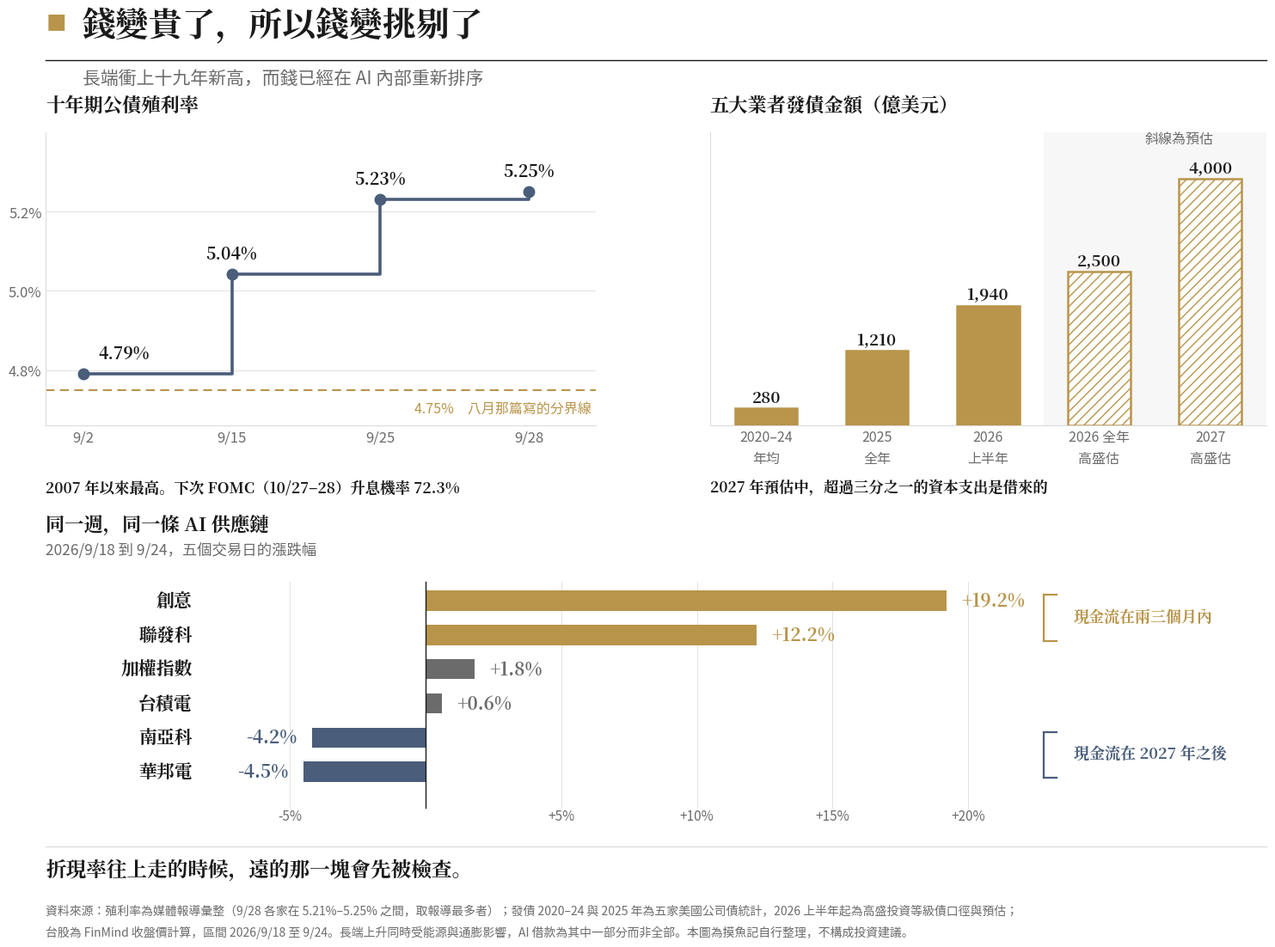

Python code for this plot: (Note: this script raises an exception after producing the figure.)
"""
摸魚記 長端與 AI 融資篇 圖：兩股力量把長端推上去，錢在 AI 內部重新排序
上左：十年期殖利率四個時點的階梯（含 8 月寫的 4.75% 分界線）
上右：hyperscaler 發債，實績三根＋預估兩根
下：台股五個交易日的分岔，依「現金流離現在多遠」分色
JPM Daily Guide 版型（白底、金色章頭方塊、Serif Bold 標題、細線）
"""
import matplotlib
matplotlib.use('Agg')
import matplotlib.pyplot as plt
import matplotlib.patches as mpatches
import matplotlib.font_manager as fm

SANS = '/usr/share/fonts/opentype/noto/NotoSansCJK-Regular.ttc'
SERIF_B = '/usr/share/fonts/opentype/noto/NotoSerifCJK-Bold.ttc'
for p in (SANS, SERIF_B):
    fm.fontManager.addfont(p)
sans = fm.FontProperties(fname=SANS)
serif_b = fm.FontProperties(fname=SERIF_B)
matplotlib.rcParams['font.family'] = sans.get_name()
matplotlib.rcParams['axes.unicode_minus'] = False

BG = "#ffffff"; INK = "#1a1a1a"; GREY = "#6b6b6b"; LGRID = "#dcdcdc"
GOLD = "#b8954a"; RED = "#b23b32"; SLATE = "#4a5d7a"

FW, FH = 15.6, 11.2
fig = plt.figure(figsize=(FW, FH), facecolor=BG)

# ══════════ 章頭 ══════════
fig.text(0.05, 0.958, "■", color=GOLD, fontsize=17)
fig.text(0.077, 0.950, "錢變貴了，所以錢變挑剔了",
         color=INK, fontsize=28, fontproperties=serif_b)
fig.lines.append(plt.Line2D([0.05, 0.96], [0.925, 0.925],
                            transform=fig.transFigure, color=INK, lw=1.0))
fig.text(0.077, 0.901, "長端衝上十九年新高，而錢已經在 AI 內部重新排序",
         color=GREY, fontsize=15)

# ══════════ 上左：十年期殖利率階梯 ══════════
axL = fig.add_axes([0.05, 0.545, 0.41, 0.305])
axL.set_facecolor(BG)
for s in ('top', 'right'):
    axL.spines[s].set_visible(False)
for s in ('left', 'bottom'):
    axL.spines[s].set_color(LGRID)
axL.tick_params(axis='both', length=0, labelsize=12, colors=GREY)

fig.text(0.05, 0.872, "十年期公債殖利率", color=INK,
         fontsize=16, fontproperties=serif_b)

pts = [("9/2", 4.79), ("9/15", 5.041), ("9/25", 5.23), ("9/28", 5.25)]
xs = list(range(len(pts)))
ys = [v for _, v in pts]

axL.step(xs, ys, where='post', color=SLATE, lw=2.6, zorder=3)
axL.plot(xs, ys, 'o', color=SLATE, ms=9, zorder=4)
axL.axhline(4.75, color=GOLD, lw=1.5, ls=(0, (5, 3)), zorder=2)
axL.text(3.42, 4.722, "4.75%　八月那篇寫的分界線", color=GOLD,
         fontsize=11.5, ha='right', va='top')

for i, (lab, v) in enumerate(pts):
    txt = "5.04%" if v == 5.041 else "%.2f%%" % v
    if i == 0:
        axL.text(i + 0.10, v + 0.030, txt, color=INK, fontsize=14,
                 fontproperties=serif_b, ha='left', va='bottom')
    else:
        axL.text(i, v + 0.030, txt, color=INK, fontsize=14,
                 fontproperties=serif_b, ha='center', va='bottom')

axL.set_xticks(xs)
axL.set_xticklabels([l for l, _ in pts])
axL.set_xlim(-0.25, 3.45)
axL.set_ylim(4.66, 5.40)
axL.set_yticks([4.8, 5.0, 5.2])
axL.set_yticklabels(["4.8%", "5.0%", "5.2%"])
axL.grid(axis='y', color=LGRID, lw=0.6, zorder=0)

fig.text(0.05, 0.476, "2007 年以來最高。下次 FOMC（10/27–28）升息機率 72.3%",
         color=INK, fontsize=12.5, fontproperties=serif_b)

# ══════════ 上右：hyperscaler 發債 ══════════
axR = fig.add_axes([0.545, 0.545, 0.415, 0.305])
axR.set_facecolor(BG)
for s in ('top', 'right'):
    axR.spines[s].set_visible(False)
for s in ('left', 'bottom'):
    axR.spines[s].set_color(LGRID)
axR.tick_params(axis='both', length=0, labelsize=11.5, colors=GREY)

fig.text(0.545, 0.872, "五大業者發債金額（億美元）", color=INK,
         fontsize=16, fontproperties=serif_b)

bars = [
    ("2020–24\n年均", 280, False),
    ("2025\n全年", 1210, False),
    ("2026\n上半年", 1940, False),
    ("2026 全年\n高盛估", 2500, True),
    ("2027\n高盛估", 4000, True),
]
for i, (lab, v, est) in enumerate(bars):
    axR.bar(i, v, width=0.56, color=GOLD if not est else BG,
            edgecolor=GOLD, lw=1.8, alpha=1.0 if not est else 1.0,
            hatch=None if not est else '///', zorder=3)
    axR.text(i, v + 105, "{:,}".format(v), color=INK, fontsize=13.5,
             fontproperties=serif_b, ha='center')

axR.set_xticks(range(len(bars)))
axR.set_xticklabels([l for l, _, _ in bars], linespacing=1.6)
axR.set_yticks([])
axR.set_ylim(0, 4750)
axR.grid(axis='y', color=LGRID, lw=0.6, zorder=0)
axR.add_patch(mpatches.Rectangle((2.5, 0), 2.45, 4750, facecolor=GREY,
                                 alpha=0.05, zorder=0))
axR.text(3.72, 4580, "斜線為預估", color=GREY, fontsize=11.5, ha='center')

fig.text(0.545, 0.476, "2027 年預估中，超過三分之一的資本支出是借來的",
         color=INK, fontsize=12.5, fontproperties=serif_b)

# ══════════ 下：台股五日分岔 ══════════
fig.text(0.05, 0.436, "同一週，同一條 AI 供應鏈",
         color=INK, fontsize=16, fontproperties=serif_b)
fig.text(0.05, 0.412, "2026/9/18 到 9/24，五個交易日的漲跌幅",
         color=GREY, fontsize=12.5)

axB = fig.add_axes([0.05, 0.135, 0.91, 0.258])
axB.set_facecolor(BG)
axB.axis('off')
axB.set_xlim(-14.0, 31.0)
axB.set_ylim(-0.9, 6.0)

rows = [
    ("創意", 19.2, GOLD),
    ("聯發科", 12.2, GOLD),
    ("加權指數", 1.8, GREY),
    ("台積電", 0.6, GREY),
    ("南亞科", -4.2, SLATE),
    ("華邦電", -4.5, SLATE),
]
NAME_X = -8.6          # 股名右切齊的位置，在最長的負值長條左邊
TOP_Y, STEP, BH = 5.2, 0.95, 0.56


def row_y(i):
    return TOP_Y - i * STEP


axB.plot([0, 0], [-0.55, 5.72], color=INK, lw=1.0, zorder=4)
for v in (-5, 5, 10, 15, 20):
    axB.plot([v, v], [-0.55, 5.72], color=LGRID, lw=0.6, zorder=0)
    axB.text(v, -0.78, "%+d%%" % v, color=GREY, fontsize=11,
             ha='center', va='center')

for i, (name, v, c) in enumerate(rows):
    y = row_y(i)
    axB.add_patch(mpatches.Rectangle((min(0, v), y - BH / 2), abs(v), BH,
                                     facecolor=c, zorder=3))
    axB.text(NAME_X, y, name, color=INK, fontsize=15,
             fontproperties=serif_b, ha='right', va='center')
    off = 0.55 if v > 0 else -0.55
    axB.text(v + off, y, "%+.1f%%" % v, color=c, fontsize=15,
             fontproperties=serif_b,
             ha='left' if v > 0 else 'right', va='center')

# ── 右側分組括號：依現金流離現在多遠 ──
BR_X = 22.8
for lo, hi, c, note in ((0, 1, GOLD, "現金流在兩三個月內"),
                        (4, 5, SLATE, "現金流在 2027 年之後")):
    y_hi, y_lo = row_y(lo), row_y(hi)
    axB.plot([BR_X, BR_X], [y_lo - 0.16, y_hi + 0.16], color=c, lw=1.6,
             zorder=3)
    for yy in (y_lo - 0.16, y_hi + 0.16):
        axB.plot([BR_X, BR_X + 0.45], [yy, yy], color=c, lw=1.6, zorder=3)
    axB.text(BR_X + 1.1, (y_lo + y_hi) / 2, note, color=c, fontsize=13,
             fontproperties=serif_b, ha='left', va='center')

# ══════════ 底部 ══════════
fig.lines.append(plt.Line2D([0.05, 0.96], [0.108, 0.108],
                            transform=fig.transFigure, color=LGRID, lw=0.9))
fig.text(0.05, 0.078, "折現率往上走的時候，遠的那一塊會先被檢查。",
         color=INK, fontsize=17, fontproperties=serif_b)
fig.text(0.05, 0.048,
         "資料來源：殖利率為媒體報導彙整（9/28 各家在 5.21%–5.25% 之間，取報導最多者）；發債 2020–24 與 2025 年為五家美國公司債統計，2026 上半年起為高盛投資等級債口徑與預估；\n"
         "台股為 FinMind 收盤價計算，區間 2026/9/18 至 9/24。長端上升同時受能源與通膨影響，AI 借款為其中一部分而非全部。本圖為摸魚記自行整理，不構成投資建議。",
         color=GREY, fontsize=10, linespacing=1.8, va='top')

out = '/home/user/KIWI/personal/drafts/COST-chart-two-forces.png'
plt.savefig(out, dpi=150, facecolor=BG)
plt.close()
print('Done -> ' + out)
